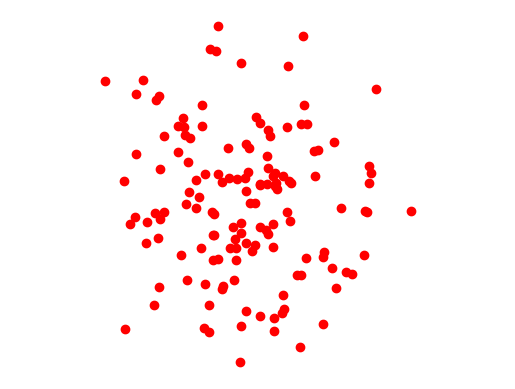
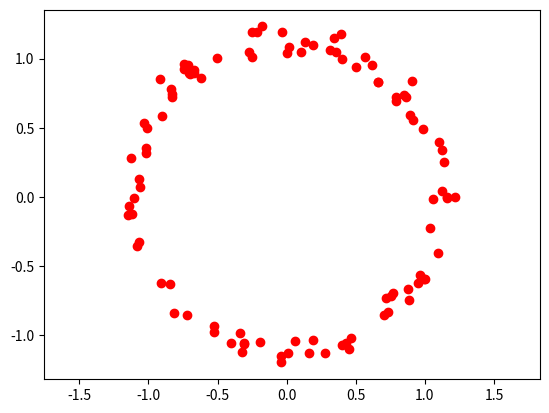

The matplotlib source for these figures, in order:
#%%
import matplotlib.pyplot as plt
import numpy as np

random_variable_z_x = np.random.normal(0,1,20)
random_variable_z_y = np.random.normal(0,1,20)
plt.plot(random_variable_z_x,random_variable_z_y, 'ro')
plt.axis('off')
plt.show()

#%%
random_variable_z_x = random_variable_z_x/10 + random_variable_z_x/np.linalg.norm(random_variable_z_x)
random_variable_z_y = random_variable_z_y/10 + random_variable_z_y/np.linalg.norm(random_variable_z_y)
plt.plot(random_variable_z_x, random_variable_z_y, 'ro')
plt.axis('off')
plt.show()

#%%
# Create and plot multivariate normal distribution
mean = [0, 0]
cov = [[1,0],[0,1]]
x, y = np.random.multivariate_normal(mean, cov, 100).T
plt.figure(1)
plt.plot(x, y, 'ro')
plt.axis('equal')
plt.savefig(fname='vae_intuition_explained1.svg')
plt.show()

#%%
# Generate z
def g(xy):
    res_z = []
    for z in xy:
        z = np.array(z)
        res_z.append(z / 10 + z / np.linalg.norm(z))
    return res_z
xy = zip(x, y)
res_z = g(xy)

# Plot z
zx, zy = zip(*res_z)
plt.figure(2)
plt.plot(zx, zy, 'ro')
plt.axis('equal')
plt.savefig(fname='vae_intuition_explained2.pdf')
plt.show()